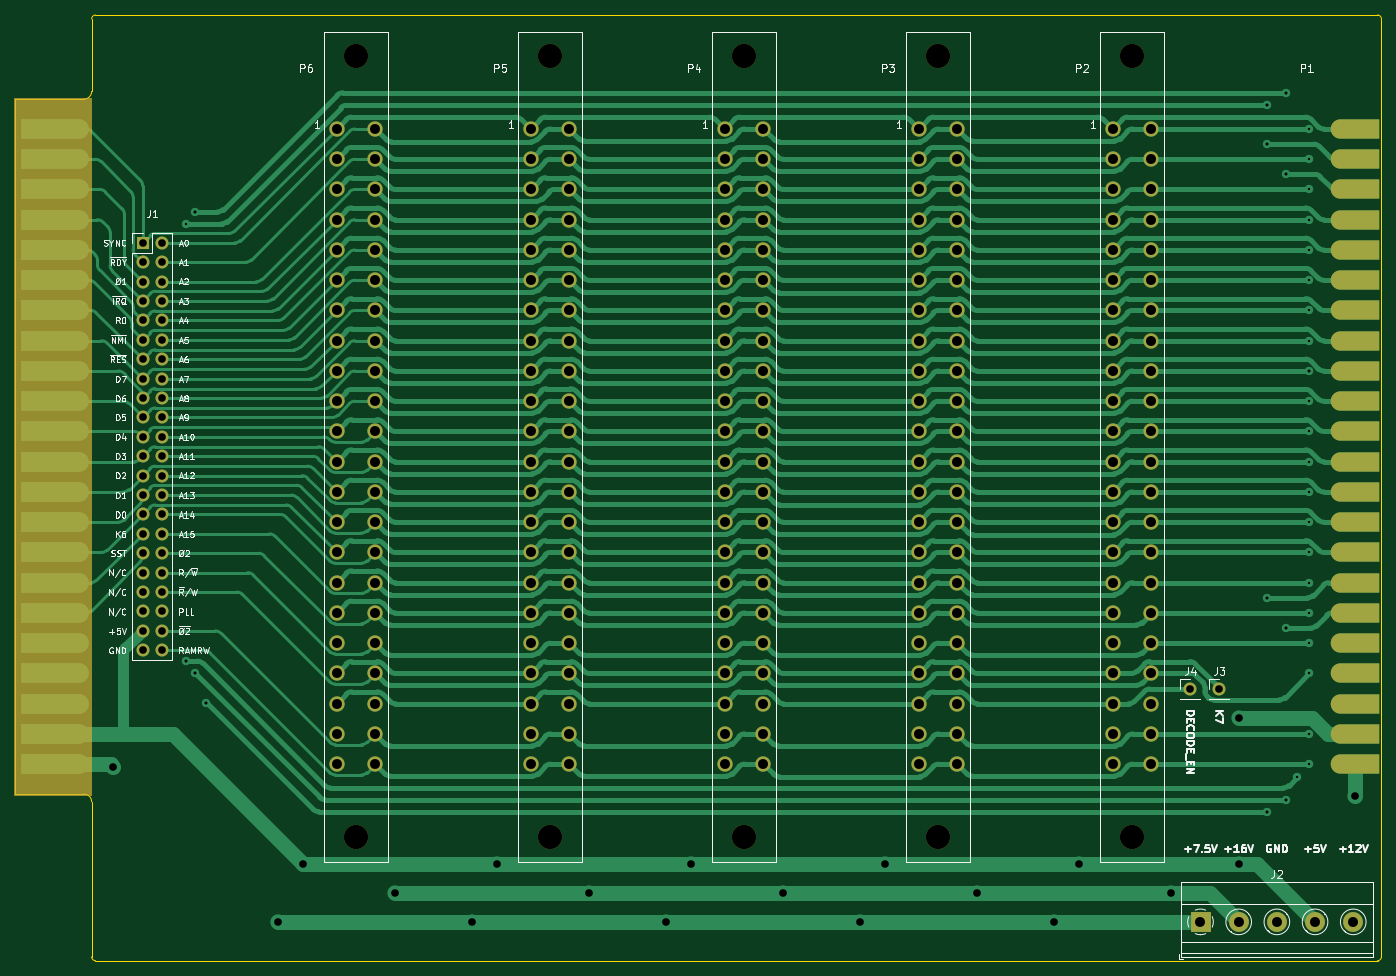
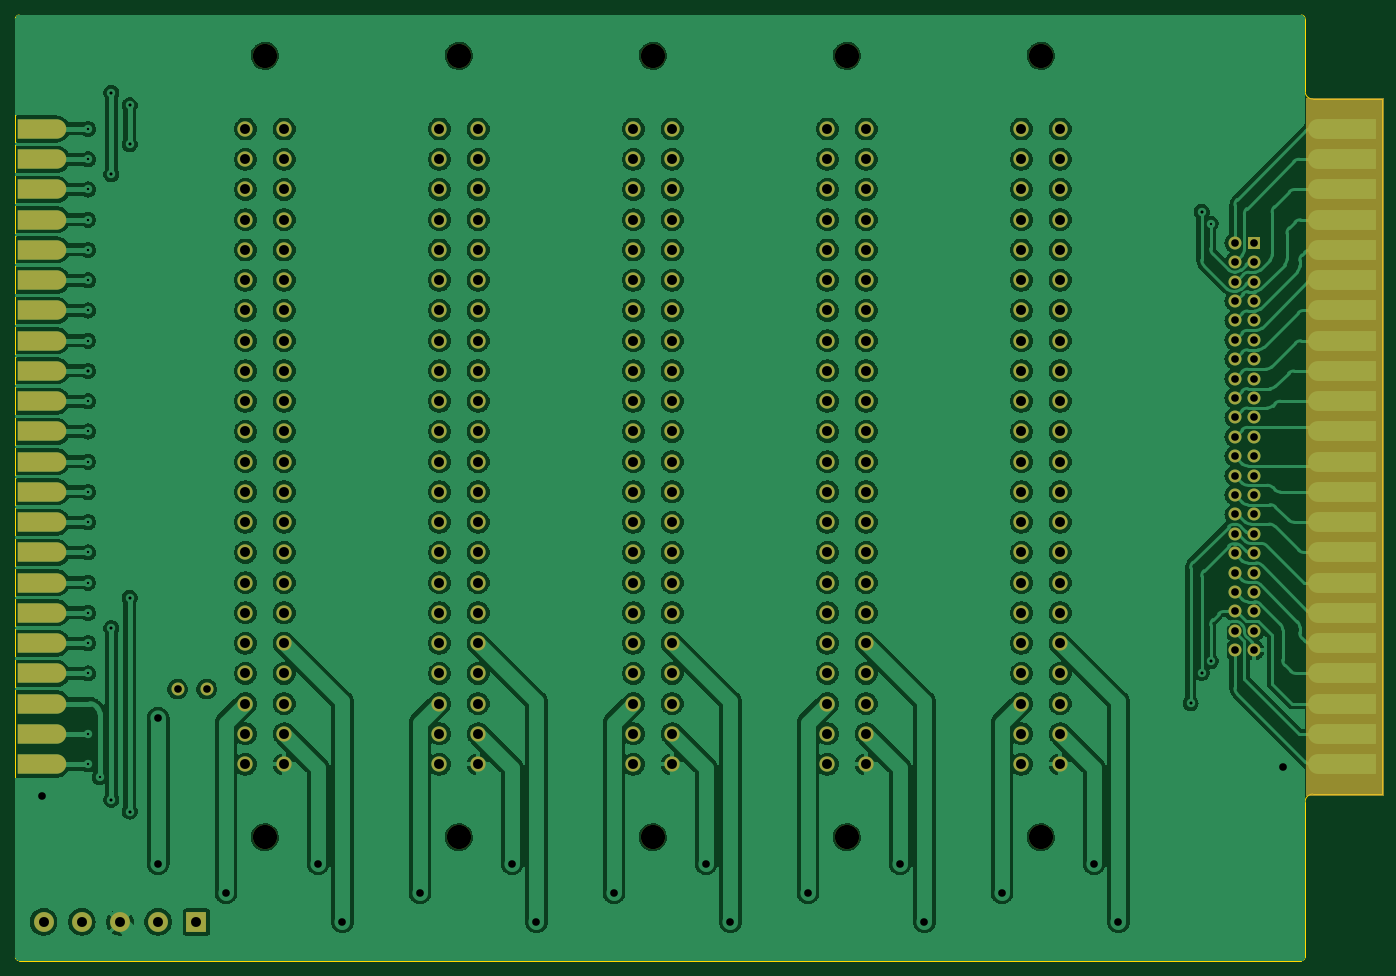
Circuit board: 8 layer files. Board 178.9 x 123.8 mm.
- bottom_copper: kim-1-mtu-expansion-card-B_Cu.gbl (526699 bytes)
- bottom_mask: kim-1-mtu-expansion-card-B_Mask.gbs (10939 bytes)
- bottom_silk: kim-1-mtu-expansion-card-B_Silkscreen.gbo (10951 bytes)
- outline: kim-1-mtu-expansion-card-Edge_Cuts.gm1 (1404 bytes)
- top_copper: kim-1-mtu-expansion-card-F_Cu.gtl (130783 bytes)
- top_mask: kim-1-mtu-expansion-card-F_Mask.gts (9852 bytes)
- top_silk: kim-1-mtu-expansion-card-F_Silkscreen.gto (85008 bytes)
- drill: kim-1-mtu-expansion-card.drl (5549 bytes)

=== bottom_copper: kim-1-mtu-expansion-card-B_Cu.gbl (526699 bytes, source omitted) ===
=== bottom_mask: kim-1-mtu-expansion-card-B_Mask.gbs (10939 bytes, source omitted) ===
=== bottom_silk: kim-1-mtu-expansion-card-B_Silkscreen.gbo (10951 bytes, source omitted) ===
=== outline: kim-1-mtu-expansion-card-Edge_Cuts.gm1 ===
%TF.GenerationSoftware,KiCad,Pcbnew,7.0.9*%
%TF.CreationDate,2023-11-11T13:47:04+01:00*%
%TF.ProjectId,kim-1-mtu-expansion-card,6b696d2d-312d-46d7-9475-2d657870616e,rev?*%
%TF.SameCoordinates,Original*%
%TF.FileFunction,Profile,NP*%
%FSLAX46Y46*%
G04 Gerber Fmt 4.6, Leading zero omitted, Abs format (unit mm)*
G04 Created by KiCad (PCBNEW 7.0.9) date 2023-11-11 13:47:04*
%MOMM*%
%LPD*%
G01*
G04 APERTURE LIST*
%TA.AperFunction,Profile*%
%ADD10C,0.100000*%
%TD*%
G04 APERTURE END LIST*
D10*
X58260000Y-40860000D02*
X67260000Y-40860000D01*
X58260000Y-131860000D02*
X58260000Y-40860000D01*
X237130000Y-30360000D02*
X237130000Y-153170000D01*
X68260000Y-39860000D02*
X68260000Y-30360000D01*
X68760000Y-29860000D02*
G75*
G03*
X68260000Y-30360000I0J-500000D01*
G01*
X237130000Y-30360000D02*
G75*
G03*
X236630000Y-29860000I-500000J0D01*
G01*
X68260000Y-153170000D02*
G75*
G03*
X68760000Y-153670000I500000J0D01*
G01*
X236630000Y-153670000D02*
G75*
G03*
X237130000Y-153170000I0J500000D01*
G01*
X67260000Y-131860000D02*
X58260000Y-131860000D01*
X68260000Y-132860000D02*
G75*
G03*
X67260000Y-131860000I-1000000J0D01*
G01*
X68760000Y-153670000D02*
X236630000Y-153670000D01*
X68760000Y-29860000D02*
X236630000Y-29860000D01*
X67260000Y-40860000D02*
G75*
G03*
X68260000Y-39860000I0J1000000D01*
G01*
X68260000Y-132860000D02*
X68260000Y-153170000D01*
M02*

=== top_copper: kim-1-mtu-expansion-card-F_Cu.gtl (130783 bytes, source omitted) ===
=== top_mask: kim-1-mtu-expansion-card-F_Mask.gts (9852 bytes, source omitted) ===
=== top_silk: kim-1-mtu-expansion-card-F_Silkscreen.gto (85008 bytes, source omitted) ===
=== drill: kim-1-mtu-expansion-card.drl (5549 bytes, source omitted) ===
